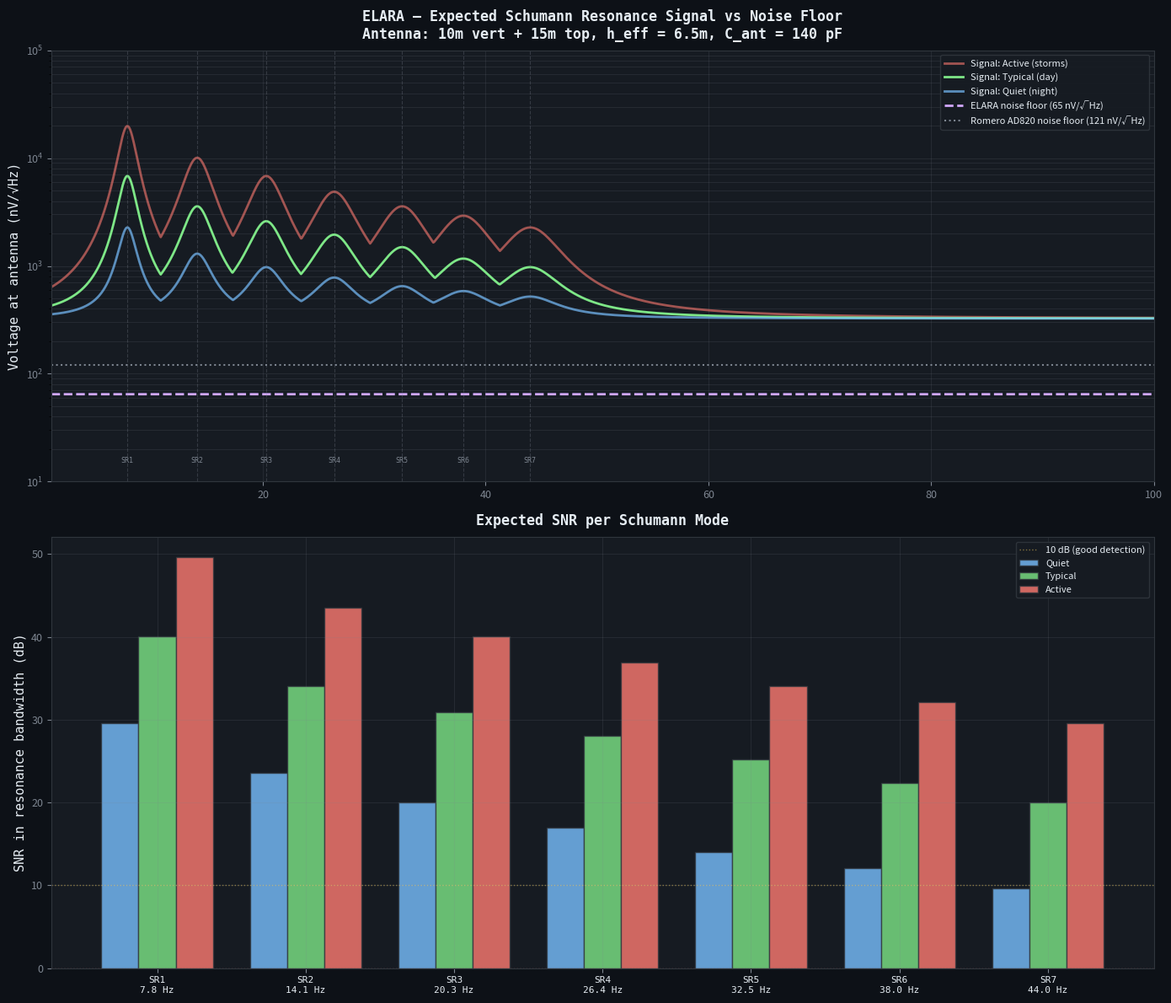

The script that saved this image: (Note: this script raises an exception after producing the figure.)
#!/usr/bin/env python3
"""
ELARA -- Expected Signal Level & SNR at Antenna

Calculates the expected Schumann resonance signal voltage at the
antenna and through the receiver chain, based on published
atmospheric electric field measurements.

The vertical electric field PSD of Schumann resonances has been
measured extensively since Balser & Wagner (1960). Typical values
from Sentman (1995), Nickolaenko & Hayakawa (2002, 2014), and
Price & Melnikov (2004):

    E-field PSD at SR1: ~1e-12 to 1e-10 (V/m)^2/Hz
    sqrt(PSD) ~ 1-10 uV/m/sqrtHz (depending on conditions)

The induced voltage on a vertically-oriented antenna is:
    V_ant = E_z * h_eff

where h_eff is the antenna effective height:
    h_eff ~ h_physical / 2   (for electrically short monopole)

Signal levels vary with:
    - Time of day (thunderstorm activity in Africa/Americas/Asia)
    - Season (summer hemisphere has more lightning)
    - Solar cycle (affects ionosphere D-layer height)
    - Local weather
    - Latitude (SR amplitudes higher near equator)

References:
    [1] Sentman (1995), "Schumann resonances" in Handbook of
        Atmospheric Electrodynamics, Vol 1, Ch 11
    [2] Nickolaenko & Hayakawa (2002), "Resonances in the
        Earth-Ionosphere Cavity", Springer
    [3] Price & Melnikov (2004), J. Atmos. Solar-Terr. Phys.
    [4] Romero, R. (vlf.it) - practical measurements with AD820

Author: Matej + Claude, March 2026
"""

import numpy as np
import os

try:
    import matplotlib
    matplotlib.use("Agg")
    import matplotlib.pyplot as plt
    HAS_MATPLOTLIB = True
except ImportError:
    HAS_MATPLOTLIB = False

# ============================================================
# Physical constants
# ============================================================
k_B = 1.380649e-23
T = 300.0

# ============================================================
# Schumann resonance parameters (from published measurements)
# ============================================================

# SR frequencies and Q-factors (from Sentman 1995, Table 11.1)
SR_MODES = {
    "SR1": {"f0": 7.83, "Q": 4.5, "label": "1st Schumann"},
    "SR2": {"f0": 14.1, "Q": 5.0, "label": "2nd Schumann"},
    "SR3": {"f0": 20.3, "Q": 6.0, "label": "3rd Schumann"},
    "SR4": {"f0": 26.4, "Q": 6.5, "label": "4th Schumann"},
    "SR5": {"f0": 32.5, "Q": 7.0, "label": "5th Schumann"},
    "SR6": {"f0": 38.0, "Q": 7.0, "label": "6th Schumann"},
    "SR7": {"f0": 44.0, "Q": 7.5, "label": "7th Schumann"},
}

# E-field spectral density at each SR peak (V/m/sqrtHz)
# Range from quiet to active conditions
# Based on Nickolaenko & Hayakawa (2002), Price & Melnikov (2004)
SR_EFIELD_QUIET = {   # quiet conditions (night, low lightning)
    "SR1": 0.3e-6,    # 0.3 uV/m/sqrtHz
    "SR2": 0.15e-6,
    "SR3": 0.10e-6,
    "SR4": 0.07e-6,
    "SR5": 0.05e-6,
    "SR6": 0.04e-6,
    "SR7": 0.03e-6,
}

SR_EFIELD_TYPICAL = {  # typical daytime conditions
    "SR1": 1.0e-6,     # 1.0 uV/m/sqrtHz
    "SR2": 0.5e-6,
    "SR3": 0.35e-6,
    "SR4": 0.25e-6,
    "SR5": 0.18e-6,
    "SR6": 0.13e-6,
    "SR7": 0.10e-6,
}

SR_EFIELD_ACTIVE = {   # active conditions (peak thunderstorm hours)
    "SR1": 3.0e-6,     # 3.0 uV/m/sqrtHz
    "SR2": 1.5e-6,
    "SR3": 1.0e-6,
    "SR4": 0.7e-6,
    "SR5": 0.5e-6,
    "SR6": 0.4e-6,
    "SR7": 0.3e-6,
}

# Background ELF noise floor (non-SR, between resonances)
# Atmospheric noise from distant lightning, geomagnetic pulsations
E_NOISE_FLOOR = 0.05e-6  # ~0.05 uV/m/sqrtHz (typical mid-latitude)

# ============================================================
# Antenna parameters
# ============================================================
H_VERT = 10.0      # Vertical element height (m)
L_TOPHAT = 15.0    # Top-hat horizontal length (m)
WIRE_DIA = 2.0e-3  # Wire diameter (m)

# Effective height of Marconi T-antenna (electrically short)
# h_eff ~ h_vertical * (1 + C_tophat/C_vertical)^0.5 * 0.5
# Simplified: h_eff ~ h_vertical / 2 for a basic monopole
# With top hat: h_eff increases by ~30-50%
H_EFF = H_VERT * 0.65   # ~6.5m (with top hat improvement)

# Antenna capacitance
C_ANT = 140e-12  # 140 pF

# ============================================================
# Receiver parameters
# ============================================================
# Input filter
R_FILT = 33e3
C_FILT = 50e-12
CAP_DIVIDER = C_ANT / (C_ANT + 2 * C_FILT)  # 0.583

# Preamp gain (ELF bandpass)
RF = 9.1e3
CF = 150e-9
RG = 1.0e3
CG = 100e-6

# Receiver noise at antenna
NOISE_AT_ANT = 64.6e-9  # nV/sqrtHz (from filter_resistor_tradeoff.py)

# ADC
ADC_SNR_DB = 111.0
ADC_FS_VPP = 5.0
ADC_SAMPLE_RATE = 192000


def preamp_gain(freq):
    """Preamp voltage gain magnitude."""
    w = 2.0 * np.pi * freq
    a = 1j * w * RF * CF
    b = 1j * w * RG * CG
    G = 1.0 + 1j * w * RF * CG / ((1.0 + a) * (1.0 + b))
    return np.abs(G)


def sr_efield_spectrum(freq, efield_dict):
    """Generate E-field PSD spectrum with Lorentzian resonance peaks."""
    psd = np.full_like(freq, E_NOISE_FLOOR)
    for mode, params in SR_MODES.items():
        f0 = params["f0"]
        Q = params["Q"]
        bw = f0 / Q  # bandwidth
        e_peak = efield_dict.get(mode, 0)
        # Lorentzian lineshape
        lorentz = (bw / 2)**2 / ((freq - f0)**2 + (bw / 2)**2)
        psd = np.maximum(psd, e_peak * lorentz + E_NOISE_FLOOR)
    return psd


def print_analysis():
    print("=" * 95)
    print("ELARA -- Expected Schumann Resonance Signal Levels")
    print("=" * 95)

    print(f"\n  Antenna: {H_VERT:.0f}m vertical + {L_TOPHAT:.0f}m top hat")
    print(f"  Effective height: h_eff = {H_EFF:.1f} m")
    print(f"  Antenna capacitance: {C_ANT*1e12:.0f} pF")
    print(f"  Cap divider loss: {CAP_DIVIDER:.3f} ({20*np.log10(CAP_DIVIDER):.1f} dB)")
    print(f"  Receiver noise at antenna: {NOISE_AT_ANT*1e9:.1f} nV/sqrtHz")

    # Signal levels for each condition
    for cond_name, efield_dict in [("QUIET (night)", SR_EFIELD_QUIET),
                                    ("TYPICAL (day)", SR_EFIELD_TYPICAL),
                                    ("ACTIVE (storms)", SR_EFIELD_ACTIVE)]:
        print(f"\n{'-'*95}")
        print(f"  Conditions: {cond_name}")
        print(f"{'-'*95}")
        print(f"  {'Mode':<6} {'f (Hz)':>8} {'Q':>5} {'BW (Hz)':>8} "
              f"{'E (uV/m/rtHz)':>15} {'V_ant (nV/rtHz)':>16} "
              f"{'V_ant_BW (uV)':>14} {'SNR (dB)':>10}")

        for mode, params in SR_MODES.items():
            f0 = params["f0"]
            Q = params["Q"]
            bw = f0 / Q
            e_field = efield_dict[mode]

            # Voltage at antenna
            v_ant_density = e_field * H_EFF  # V/sqrtHz at antenna
            v_ant_bw = v_ant_density * np.sqrt(bw)  # V RMS in resonance BW

            # SNR in the resonance bandwidth
            noise_in_bw = NOISE_AT_ANT * np.sqrt(bw)
            snr_linear = v_ant_bw / noise_in_bw
            snr_db = 20 * np.log10(snr_linear)

            print(f"  {mode:<6} {f0:>7.2f} {Q:>5.1f} {bw:>7.2f}  "
                  f"{e_field*1e6:>13.3f}  {v_ant_density*1e9:>14.1f}  "
                  f"{v_ant_bw*1e6:>12.3f}  {snr_db:>8.1f}")

    # Signal through the receiver chain
    print(f"\n{'='*95}")
    print(f"SIGNAL THROUGH RECEIVER CHAIN (typical conditions, SR1)")
    print(f"{'='*95}")

    e_sr1 = SR_EFIELD_TYPICAL["SR1"]
    f_sr1 = SR_MODES["SR1"]["f0"]
    bw_sr1 = f_sr1 / SR_MODES["SR1"]["Q"]
    v_ant = e_sr1 * H_EFF
    v_ant_bw = v_ant * np.sqrt(bw_sr1)
    G = preamp_gain(f_sr1)

    print(f"\n  E-field at SR1:           {e_sr1*1e6:.2f} uV/m/sqrtHz")
    print(f"  Antenna voltage:          {v_ant*1e6:.2f} uV/sqrtHz "
          f"(= {v_ant_bw*1e6:.2f} uV in {bw_sr1:.1f} Hz BW)")
    print(f"  After cap divider:        {v_ant*CAP_DIVIDER*1e6:.2f} uV/sqrtHz "
          f"({20*np.log10(CAP_DIVIDER):.1f} dB)")
    print(f"  After preamp (G={G:.1f}x):   {v_ant*CAP_DIVIDER*G*1e6:.2f} uV/sqrtHz "
          f"({20*np.log10(G):.1f} dB)")
    print(f"  At ADC input:             {v_ant*CAP_DIVIDER*G*1e6:.2f} uV/sqrtHz")

    # ADC dynamic range check
    v_adc_sr1 = v_ant_bw * CAP_DIVIDER * G
    v_adc_fs = ADC_FS_VPP / (2 * np.sqrt(2))
    headroom_db = 20 * np.log10(v_adc_fs / v_adc_sr1)

    print(f"\n  ADC full-scale:           {v_adc_fs*1e3:.1f} mV RMS")
    print(f"  SR1 signal at ADC:        {v_adc_sr1*1e6:.2f} uV RMS")
    print(f"  Headroom:                 {headroom_db:.0f} dB")

    # SNR summary
    print(f"\n{'='*95}")
    print(f"SNR SUMMARY (in resonance bandwidth)")
    print(f"{'='*95}")
    print(f"  {'':30s} {'Quiet':>10} {'Typical':>10} {'Active':>10}")
    for mode in ["SR1", "SR2", "SR3"]:
        params = SR_MODES[mode]
        bw = params["f0"] / params["Q"]
        snrs = []
        for efield_dict in [SR_EFIELD_QUIET, SR_EFIELD_TYPICAL, SR_EFIELD_ACTIVE]:
            v_sig = efield_dict[mode] * H_EFF * np.sqrt(bw)
            v_noise = NOISE_AT_ANT * np.sqrt(bw)
            snr = 20 * np.log10(v_sig / v_noise)
            snrs.append(snr)
        print(f"  {mode} ({params['f0']:.1f} Hz, BW={bw:.1f} Hz):"
              f"  {snrs[0]:>7.1f} dB  {snrs[1]:>7.1f} dB  {snrs[2]:>7.1f} dB")

    # Detection threshold
    print(f"\n  Minimum detectable E-field (SNR=0 dB, 1 Hz BW):")
    e_min = NOISE_AT_ANT / H_EFF
    print(f"    {e_min*1e9:.1f} nV/m/sqrtHz = {e_min*1e6:.4f} uV/m/sqrtHz")
    print(f"    (Schumann SR1 typical is {SR_EFIELD_TYPICAL['SR1']*1e6:.1f} uV/m/sqrtHz "
          f"= {SR_EFIELD_TYPICAL['SR1']/e_min:.0f}x above detection threshold)")

    # Comparison with Romero
    romero_noise = 121e-9  # nV/sqrtHz
    romero_e_min = romero_noise / H_EFF
    print(f"\n  Romero AD820 detection threshold: {romero_e_min*1e6:.4f} uV/m/sqrtHz")
    print(f"  ELARA detection threshold:        {e_min*1e6:.4f} uV/m/sqrtHz")
    print(f"  ELARA is {romero_e_min/e_min:.1f}x more sensitive")

    # Time-domain: expected sferic amplitudes
    print(f"\n{'='*95}")
    print(f"INDIVIDUAL SFERICS (lightning strokes)")
    print(f"{'='*95}")
    print(f"  Typical sferic E-field amplitudes (vertical, at ground):")
    print(f"    Nearby (<50 km):     ~1-10  V/m  -> V_ant = {10*H_EFF:.0f} V (CLIPS!)")
    print(f"    Regional (50-500 km): ~1-100 mV/m -> V_ant = {0.1*H_EFF*1e3:.0f} mV")
    print(f"    Distant (>1000 km):  ~0.01-1 mV/m -> V_ant = {0.001*H_EFF*1e6:.0f} uV")
    print(f"    Antipodal (>10000 km): ~1-10 uV/m -> V_ant = {10e-6*H_EFF*1e6:.0f} uV")
    print(f"\n  With 20 dB gain and {CAP_DIVIDER:.2f} cap divider:")
    print(f"    Max before clip: {ADC_FS_VPP/2/preamp_gain(7.83)/CAP_DIVIDER*1e3:.0f} mV at antenna")
    print(f"    -> Sferics from >~200 km are within range")
    print(f"    -> Nearby sferics will clip (acceptable — they're impulsive)")


def plot_analysis():
    if not HAS_MATPLOTLIB:
        print("\nmatplotlib not available -- skipping plot")
        return

    BG = "#0d1117"
    TEXT = "#e6edf3"
    SUBTLE = "#7d8590"
    PANEL = "#161b22"
    BORDER = "#30363d"

    f = np.logspace(np.log10(1), np.log10(100), 2000)

    fig, (ax1, ax2) = plt.subplots(2, 1, figsize=(14, 12))
    fig.patch.set_facecolor(BG)

    for ax in (ax1, ax2):
        ax.set_facecolor(PANEL)
        ax.tick_params(colors=SUBTLE, labelsize=9)
        ax.grid(True, which="both", alpha=0.15, color=SUBTLE)
        for spine in ax.spines.values():
            spine.set_color(BORDER)

    # Plot 1: E-field spectrum at antenna
    for cond_name, efield_dict, color, alpha in [
            ("Active (storms)", SR_EFIELD_ACTIVE, "#ff7b72", 0.6),
            ("Typical (day)", SR_EFIELD_TYPICAL, "#7ee787", 1.0),
            ("Quiet (night)", SR_EFIELD_QUIET, "#79c0ff", 0.7)]:
        e_spectrum = sr_efield_spectrum(f, efield_dict) * H_EFF * 1e9  # nV/sqrtHz
        ax1.semilogy(f, e_spectrum, color=color, linewidth=2, alpha=alpha,
                     label=f"Signal: {cond_name}")

    # Noise floor at antenna
    noise_line = NOISE_AT_ANT * 1e9 * np.ones_like(f)
    ax1.semilogy(f, noise_line, color="#d2a8ff", linewidth=2, linestyle="--",
                 label=f"ELARA noise floor ({NOISE_AT_ANT*1e9:.0f} nV/√Hz)")

    # Romero noise floor
    ax1.axhline(121, color="#7d8590", linewidth=1.5, linestyle=":",
                label="Romero AD820 noise floor (121 nV/√Hz)")

    ax1.set_ylabel("Voltage at antenna (nV/√Hz)", fontsize=11,
                   color=TEXT, fontfamily="monospace")
    ax1.set_title("ELARA — Expected Schumann Resonance Signal vs Noise Floor\n"
                  f"Antenna: {H_VERT:.0f}m vert + {L_TOPHAT:.0f}m top, "
                  f"h_eff = {H_EFF:.1f}m, C_ant = {C_ANT*1e12:.0f} pF",
                  fontsize=12, fontweight="bold", color=TEXT,
                  fontfamily="monospace", pad=10)
    legend1 = ax1.legend(loc="upper right", fontsize=8, facecolor=PANEL,
                         edgecolor=BORDER, labelcolor=TEXT)
    legend1.get_frame().set_alpha(0.9)
    ax1.set_xlim(1, 100)
    ax1.set_ylim(10, 100000)

    # SR labels
    for mode, params in SR_MODES.items():
        ax1.axvline(params["f0"], color=SUBTLE, alpha=0.3, linestyle="--", linewidth=0.8)
        ax1.text(params["f0"], 15, mode, fontsize=6, ha="center",
                 color=SUBTLE, fontfamily="monospace")

    # Plot 2: SNR in resonance bandwidth
    conditions = [
        ("Quiet", SR_EFIELD_QUIET, "#79c0ff"),
        ("Typical", SR_EFIELD_TYPICAL, "#7ee787"),
        ("Active", SR_EFIELD_ACTIVE, "#ff7b72"),
    ]

    x_pos = np.arange(len(SR_MODES))
    width = 0.25

    for i, (cond_name, efield_dict, color) in enumerate(conditions):
        snrs = []
        for mode, params in SR_MODES.items():
            bw = params["f0"] / params["Q"]
            v_sig = efield_dict[mode] * H_EFF * np.sqrt(bw)
            v_noise = NOISE_AT_ANT * np.sqrt(bw)
            snr = 20 * np.log10(v_sig / v_noise)
            snrs.append(snr)
        ax2.bar(x_pos + i * width, snrs, width, label=cond_name,
                color=color, alpha=0.8, edgecolor=BORDER)

    ax2.set_xticks(x_pos + width)
    ax2.set_xticklabels([f"{m}\n{p['f0']:.1f} Hz" for m, p in SR_MODES.items()],
                        fontsize=8, color=TEXT, fontfamily="monospace")
    ax2.set_ylabel("SNR in resonance bandwidth (dB)", fontsize=11,
                   color=TEXT, fontfamily="monospace")
    ax2.set_title("Expected SNR per Schumann Mode",
                  fontsize=12, fontweight="bold", color=TEXT,
                  fontfamily="monospace", pad=10)
    ax2.axhline(0, color="#ff7b72", linewidth=1, linestyle=":", alpha=0.5)
    ax2.axhline(10, color="#f2cc60", linewidth=1, linestyle=":", alpha=0.5,
                label="10 dB (good detection)")
    legend2 = ax2.legend(loc="upper right", fontsize=8, facecolor=PANEL,
                         edgecolor=BORDER, labelcolor=TEXT)
    legend2.get_frame().set_alpha(0.9)

    plt.tight_layout()
    out_path = os.path.join(os.path.dirname(os.path.abspath(__file__)),
                            "expected_signal.svg")
    fig.savefig(out_path, facecolor=fig.get_facecolor(), bbox_inches="tight")
    plt.close(fig)
    print(f"\nPlot saved: {out_path}")


if __name__ == "__main__":
    print_analysis()
    plot_analysis()
